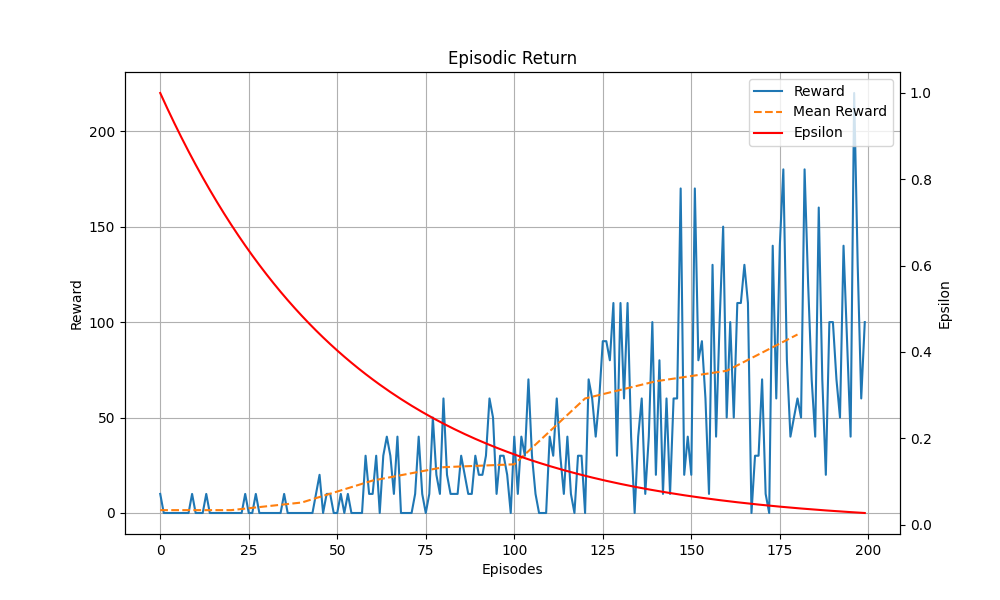

Data behind this chart, as committed beside it:
Episodes, Episodic Return, Scores, Epsilon
1, 10, 1, 1.0
2, 0, 0, 0.982
3, 0, 0, 0.9643
4, 0, 0, 0.947
5, 0, 0, 0.93
6, 0, 0, 0.9132
7, 0, 0, 0.8968
8, 0, 0, 0.8807
9, 0, 0, 0.8648
10, 10, 1, 0.8492
11, 0, 0, 0.834
12, 0, 0, 0.819
13, 0, 0, 0.8042
14, 10, 1, 0.7898
15, 0, 0, 0.7755
16, 0, 0, 0.7616
17, 0, 0, 0.7479
18, 0, 0, 0.7344
19, 0, 0, 0.7212
20, 0, 0, 0.7082
21, 0, 0, 0.6955
22, 0, 0, 0.683
23, 0, 0, 0.6707
24, 0, 0, 0.6586
25, 10, 1, 0.6468
26, 0, 0, 0.6351
27, 0, 0, 0.6237
28, 10, 1, 0.6125
29, 0, 0, 0.6015
30, 0, 0, 0.5907
31, 0, 0, 0.58
32, 0, 0, 0.5696
33, 0, 0, 0.5593
34, 0, 0, 0.5493
35, 0, 0, 0.5394
36, 10, 1, 0.5297
37, 0, 0, 0.5202
38, 0, 0, 0.5108
39, 0, 0, 0.5016
40, 0, 0, 0.4926
41, 0, 0, 0.4837
42, 0, 0, 0.475
43, 0, 0, 0.4665
44, 0, 0, 0.4581
45, 10, 1, 0.4498
46, 20, 2, 0.4417
47, 0, 0, 0.4338
48, 10, 1, 0.426
49, 10, 1, 0.4183
50, 0, 0, 0.4108
51, 0, 0, 0.4034
52, 10, 1, 0.3962
53, 0, 0, 0.389
54, 10, 1, 0.382
55, 0, 0, 0.3752
56, 0, 0, 0.3684
57, 0, 0, 0.3618
58, 0, 0, 0.3553
59, 30, 3, 0.3489
60, 10, 1, 0.3426
... 140 more rows
